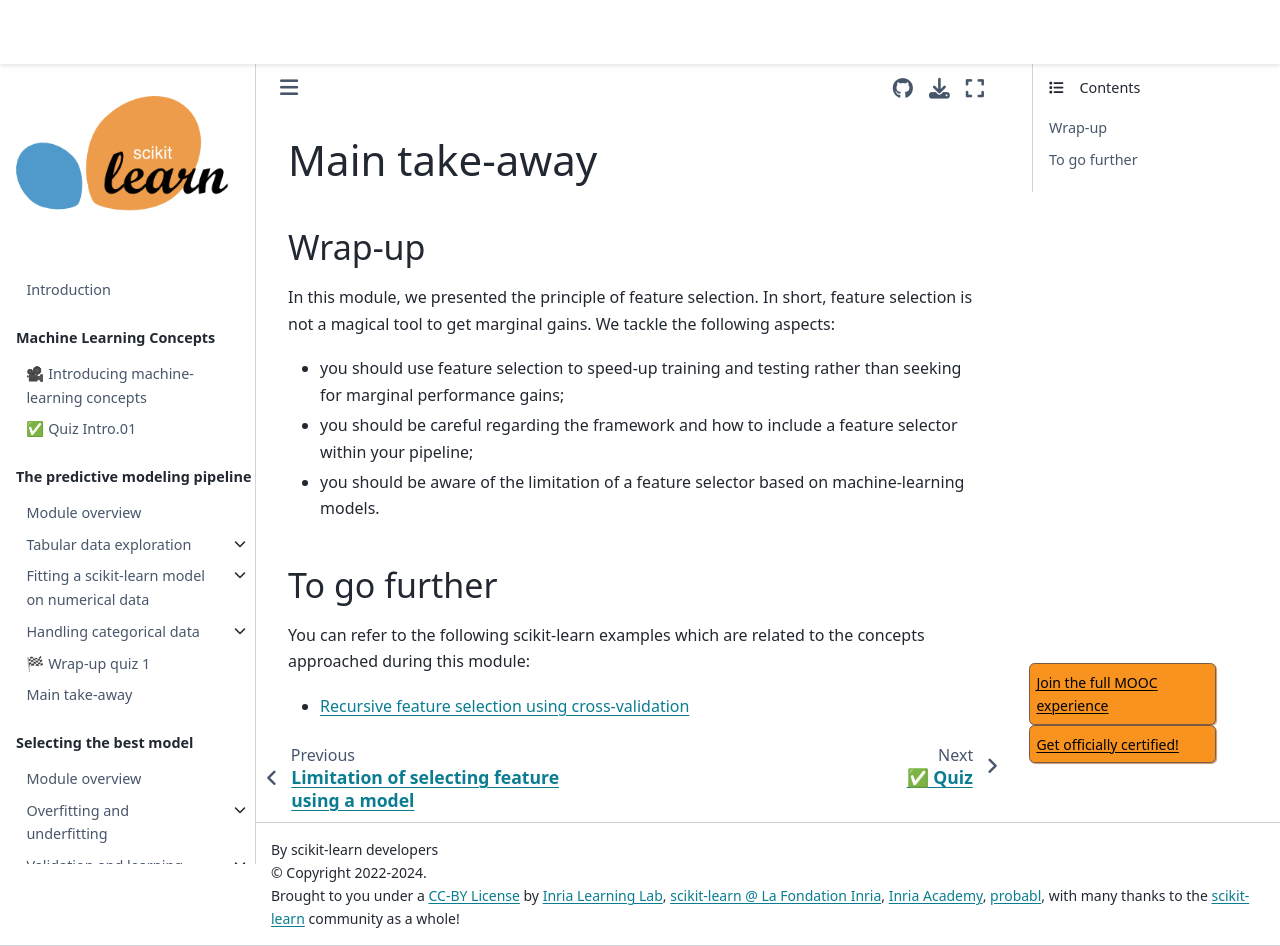

repository: INRIA/scikit-learn-mooc · page: feature_selection/feature_selection_module_take_away.html · generator: jekyll

# Main take-away

## Wrap-up

<!-- Quick wrap-up for the module -->

In this module, we presented the principle of feature selection. In short,
feature selection is not a magical tool to get marginal gains. We tackle
the following aspects:

- you should use feature selection to speed-up training and testing rather
  than seeking for marginal performance gains;
- you should be careful regarding the framework and how to include a feature
  selector within your pipeline;
- you should be aware of the limitation of a feature selector based on
  machine-learning models.

## To go further

<!-- Some extra links of content to go further -->

You can refer to the following scikit-learn examples which are related to
the concepts approached during this module:

- [Recursive feature selection using cross-validation](https://scikit-learn.org/stable/auto_examples/feature_selection/plot_rfe_with_cross_validation.html#sphx-glr-auto-examples-feature-selection-plot-rfe-with-cross-validation-py)
